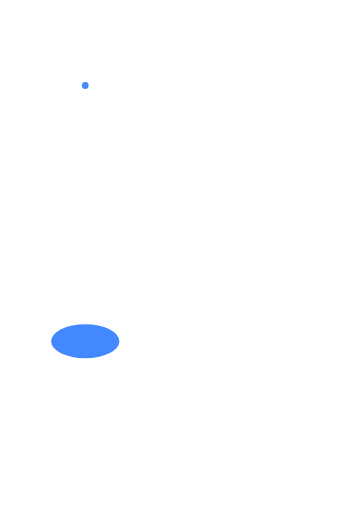
t = 0.00 s
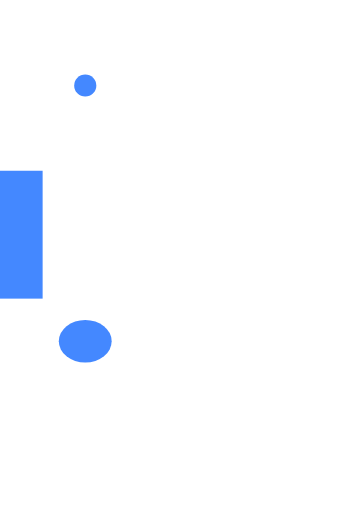
t = 0.25 s
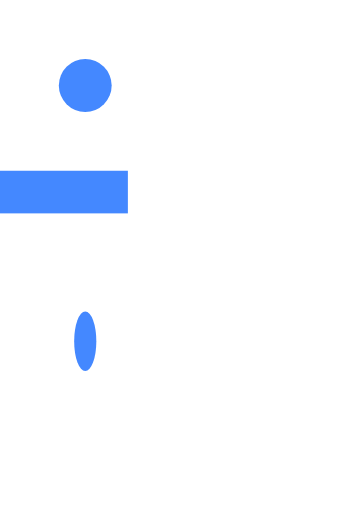
t = 0.75 s
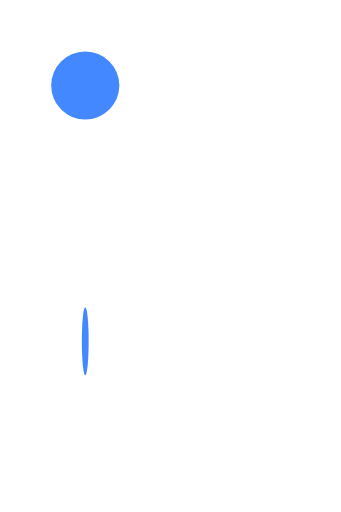
t = 1.00 s
t = 1.25 s: frame unchanged from t = 0.75 s, image omitted
t = 1.75 s: frame unchanged from t = 0.25 s, image omitted

The animated SVG that drew these frames (rendered in a browser with its animation timeline set to each time). Animation: 5 SMIL elements (animate=5); one cycle of 2.00 s, repeats indefinitely.

<svg viewBox='0 0 100 150' xmlns:xlink="http://www.w3.org/1999/xlink" xmlns="http://www.w3.org/2000/svg"><circle cx='25' cy='25' r='10' fill='#4488ff'><animate values='1;10;1' attributeName='r' repeatCount='indefinite' dur='2s' /></circle> <rect x='0' y='50' width='50' height='50' fill='#4488ff'><animate values='0;50;0' attributeName='width' repeatCount='indefinite' dur='2s' /> <animate values='50;0;50' attributeName='height' repeatCount='indefinite' dur='2s' /></rect> <ellipse cx='25' cy='100' rx='10' ry='5' fill='#4488ff'><animate values='10;1;10' attributeName='rx' repeatCount='indefinite' dur='2s' /> <animate values='5;10;5' attributeName='ry' repeatCount='indefinite' dur='2s' /></ellipse></svg>

